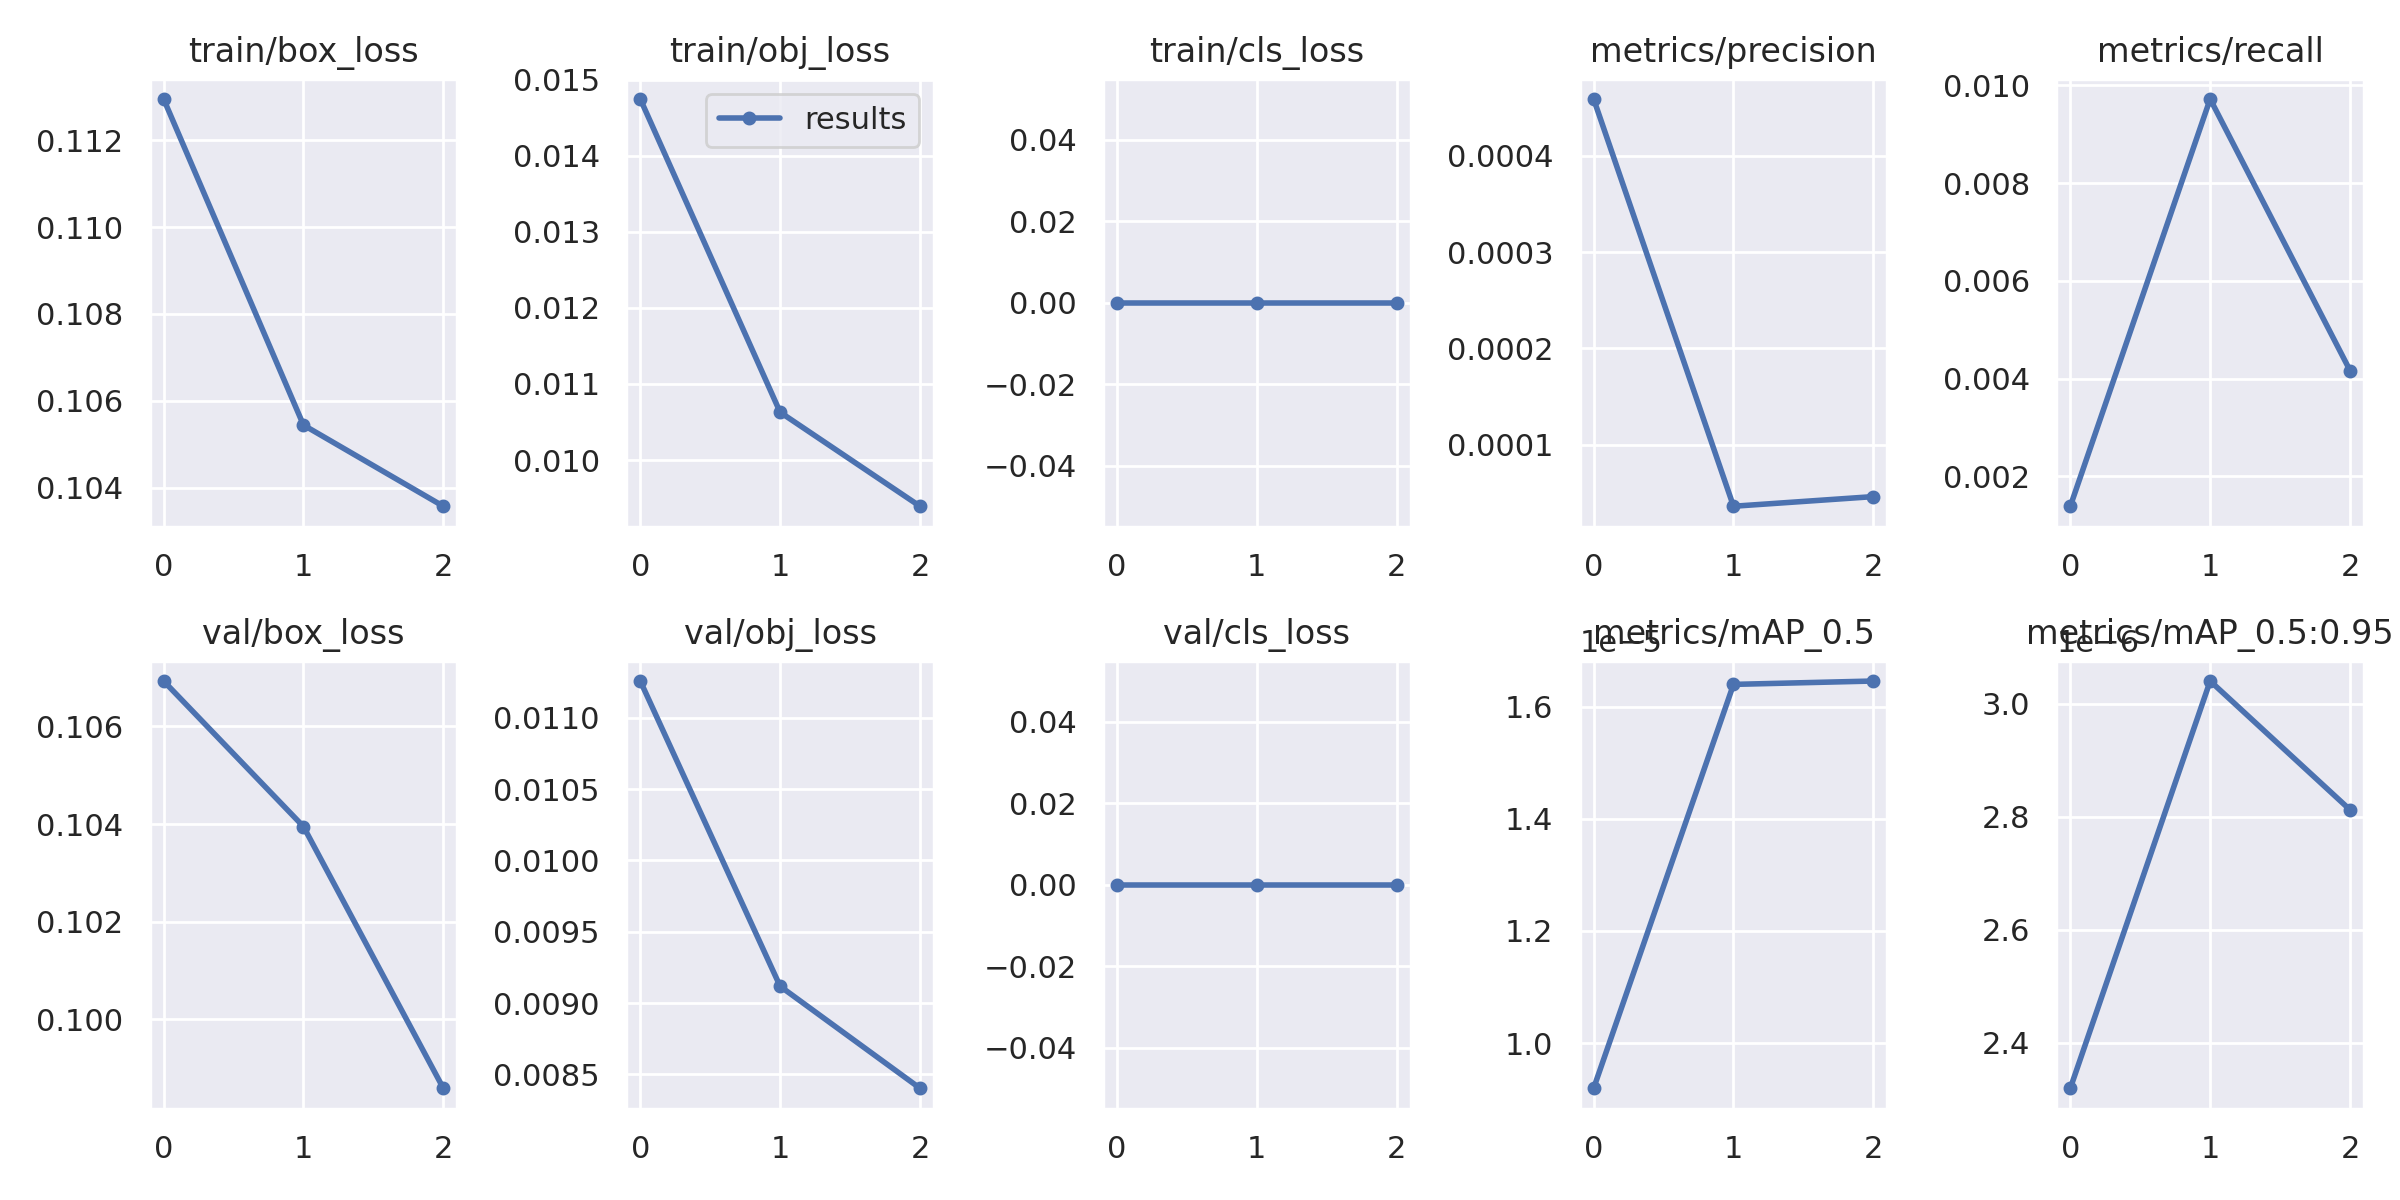

The data file committed next to this chart (first rows):
epoch, train/box_loss, train/obj_loss, train/cls_loss, metrics/precision, metrics/recall, metrics/mAP_0.5, metrics/mAP_0.5:0.95, val/box_loss, val/obj_loss, val/cls_loss, x/lr0, x/lr1, x/lr2
0, 0.1129, 0.01474, 0, 0.0004586, 0.001389, 9.1973e-06, 2.3199e-06, 0.1069, 0.01126, 0, 0.00044, 0.00044, 0.09604
1, 0.1054, 0.01063, 0, 3.6443e-05, 0.009722, 1.6395e-05, 3.0402e-06, 0.104, 0.009117, 0, 0.0006898, 0.0006898, 0.09179
2, 0.1036, 0.009392, 0, 4.6435e-05, 0.004167, 1.6455e-05, 2.8124e-06, 0.09859, 0.008402, 0, 0.0004355, 0.0004355, 0.08704
